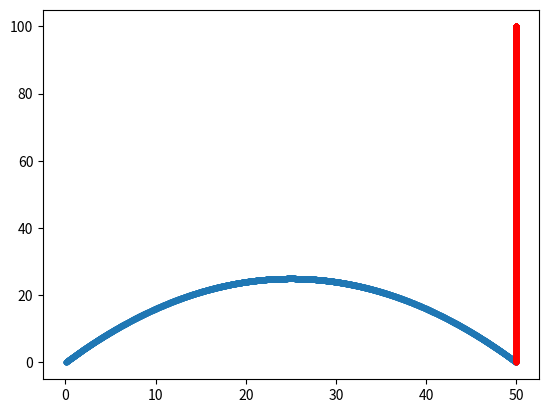

Source code (Python):
import numpy as np
import matplotlib.pyplot as plt
import matplotlib.cm as cm

g=9.81
Hsp = 100
d=50
dt=1e-3

alfa=np.arctan(Hsp/d)
Vomin=np.sqrt(g*Hsp/(2*np.sin(alfa)**2))
xks=0
yks=0
vxks=Vomin*np.cos(alfa)
vyks=Vomin*np.sin(alfa)

xsp=d
ysp=Hsp
vsp=0#ne uzimamo vx u obzir jer je x const
x=[] #liste za kosi hitac i slobodan pad
y=[]
xs=[]
ys=[]
while xks<d and ysp>=0 and yks>=0:
    vyks-=g*dt
    xks+=vxks*dt
    yks+=vyks*dt
    
    vsp-=g*dt
    ysp+=vsp*dt

    xs.append(xsp)
    ys.append(ysp)
    x.append(xks)
    y.append(yks)

plt.figure()
plt.plot(x,y,'.')
plt.plot(xs,ys,'.r')
plt.show()


